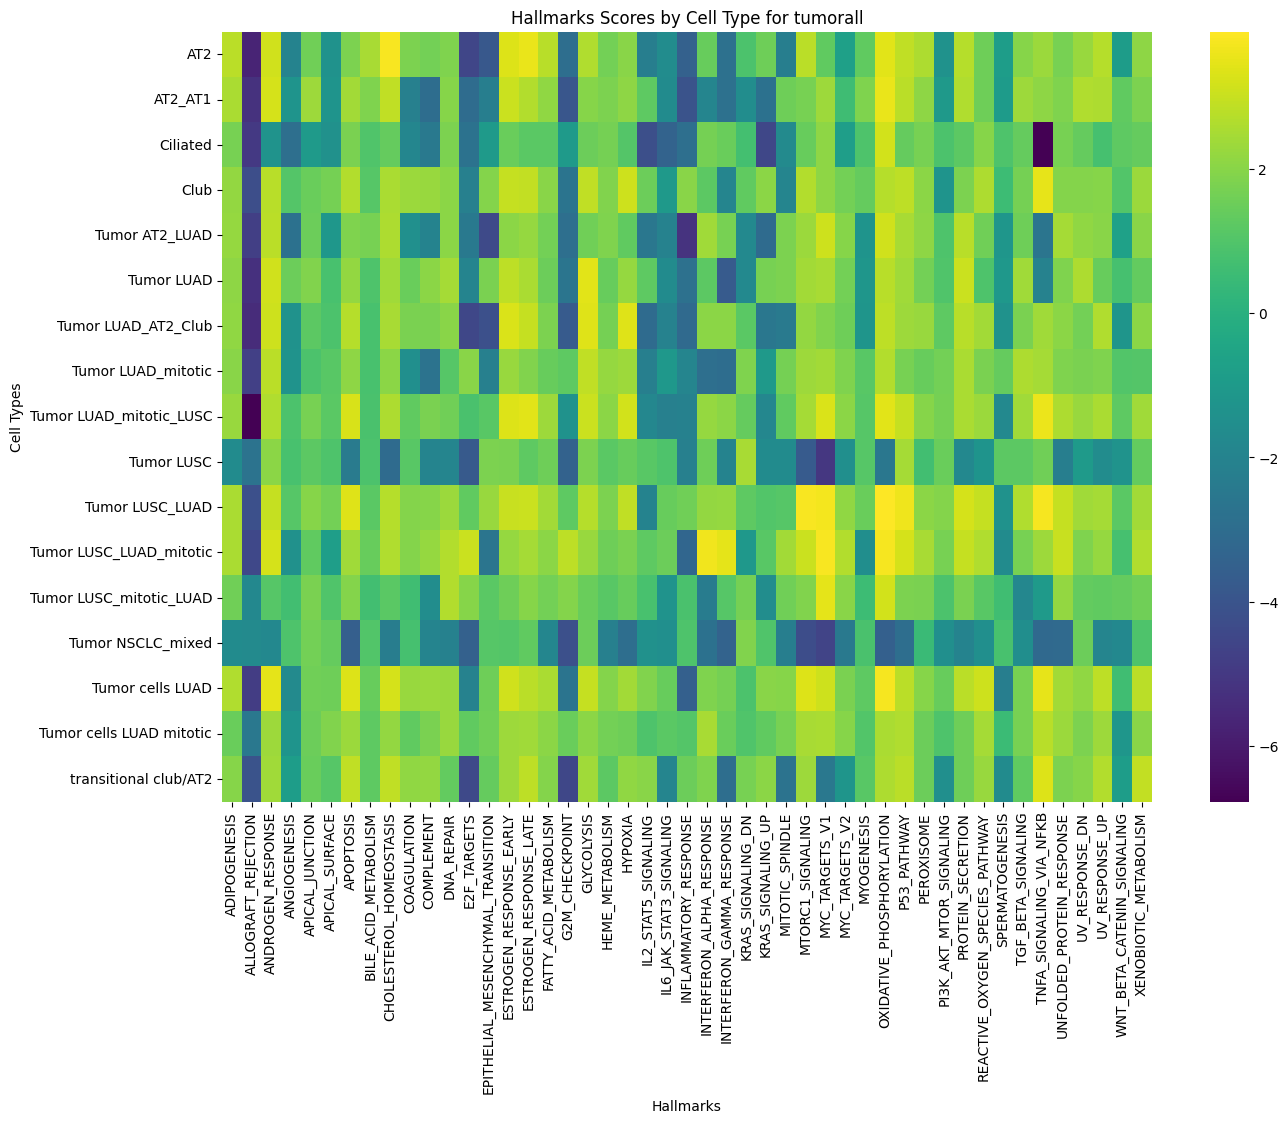

The file beside this chart, header and first rows:
cell_type, ADIPOGENESIS, ALLOGRAFT_REJECTION, ANDROGEN_RESPONSE, ANGIOGENESIS, APICAL_JUNCTION, APICAL_SURFACE, APOPTOSIS, BILE_ACID_METABOLISM, CHOLESTEROL_HOMEOSTASIS, COAGULATION, COMPLEMENT, DNA_REPAIR, E2F_TARGETS, EPITHELIAL_MESENCHYMAL_TRANSITION, ESTROGEN_RESPONSE_EARLY, ESTROGEN_RESPONSE_LATE, FATTY_ACID_METABOLISM, G2M_CHECKPOINT, GLYCOLYSIS, HEME_METABOLISM, HYPOXIA, IL2_STAT5_SIGNALING, IL6_JAK_STAT3_SIGNALING
AT2, 2.793, -5.723, 3.132, -1.983, 1.575, -1.356, 1.788, 2.516, 3.784, 1.796, 1.622, 1.828, -4.531, -3.854, 3.335, 3.55, 2.767, -2.972, 2.624, 1.638, 2.019, -2.246, -1.637
AT2_AT1, 2.529, -5.239, 3.203, -1.245, 2.328, -1.232, 2.42, 1.828, 2.892, -2.152, -2.995, 1.956, -3.061, -2.247, 3.064, 2.691, 2.141, -3.897, 1.955, 1.799, 2.103, 1.261, -1.664
Ciliated, 1.721, -5.019, -1.307, -2.922, -1.0, -1.413, 1.736, 0.9769, 1.387, -1.862, -2.464, 1.787, -2.759, -1.0, 1.458, 1.163, 1.166, -1.0, 1.514, 1.683, 1.04, -4.209, -3.428
Club, 2.186, -4.268, 2.75, 1.066, 1.465, 1.691, 2.663, 1.097, 2.538, 2.309, 2.243, 2.029, -2.158, 1.918, 2.971, 2.921, 1.989, -2.675, 2.889, 1.872, 3.101, 1.484, -1.024
Tumor AT2_LUAD, 2.218, -4.797, 2.813, -2.771, 1.495, -1.102, 1.837, 1.729, 2.603, -1.455, -1.985, 2.044, -2.46, -4.377, 2.063, 2.215, 1.644, -2.898, 1.583, 1.839, 1.28, -2.56, -2.09
Tumor LUAD, 2.087, -5.308, 3.141, 1.505, 1.894, 0.7769, 2.183, 0.9315, 2.377, 1.457, 2.06, 2.468, -1.954, 1.743, 2.852, 2.556, 1.521, -2.608, 3.415, 1.412, 2.225, 1.255, -1.672
Tumor LUAD_AT2_Club, 2.15, -5.445, 3.084, -1.361, 1.221, 0.8753, 2.704, 0.8101, 2.518, 1.743, 1.762, 2.018, -4.479, -4.164, 3.293, 2.958, 1.811, -3.732, 3.372, 1.656, 3.38, -3.062, -2.06
Tumor LUAD_mitotic, 2.014, -4.758, 2.796, -1.299, 0.867, 1.131, 2.106, 0.8035, 2.06, -1.515, -2.711, 1.09, 2.003, -2.173, 2.268, 1.877, 1.441, 1.24, 2.882, 2.217, 2.332, -2.195, -1.088
Tumor LUAD_mitotic_LUSC, 2.257, -6.743, 2.623, 0.892, 1.714, 1.176, 3.26, 0.8522, 2.603, 1.29, 1.772, 1.605, 0.8525, 1.119, 3.325, 3.406, 2.351, -1.321, 3.062, 2.046, 3.167, -1.816, -2.159
Tumor LUSC, -1.67, -2.691, 2.066, 0.7981, 1.205, 0.922, -2.38, 0.8649, -3.098, 1.111, -1.965, -1.899, -3.806, 1.785, 1.775, 1.261, 1.549, -3.467, 1.779, 1.171, 1.44, 1.124, 0.9085
Tumor LUSC_LUAD, 2.567, -4.155, 2.981, 1.089, 1.955, 1.637, 3.393, 1.187, 2.731, 1.925, 1.969, 2.3, 1.276, 2.263, 2.997, 3.061, 2.439, 1.239, 2.697, 1.786, 2.899, -1.98, 1.404
Tumor LUSC_LUAD_mitotic, 2.562, -4.439, 3.206, -1.395, 1.308, -0.8486, 2.384, 1.415, 2.637, 1.933, 2.2, 2.656, 3.045, -2.627, 2.218, 2.453, 2.039, 2.831, 2.264, 1.542, 1.775, 1.234, 1.486
Tumor LUSC_mitotic_LUAD, 1.574, -1.791, 1.074, 0.6758, 1.754, 0.9796, 1.917, 0.656, 1.159, 0.6229, -1.594, 2.675, 1.967, 1.179, 1.548, 1.96, 1.643, 1.918, 1.456, 1.125, 1.44, 0.807, -1.272
Tumor NSCLC_mixed, -1.675, -1.7, -1.792, 0.9002, 1.649, 1.368, -3.587, 1.022, -2.285, 0.7685, -1.963, -2.137, -3.502, 1.07, 1.036, 1.286, -1.881, -4.146, 1.496, -2.155, -2.97, -1.427, -1.485
Tumor cells LUAD, 2.63, -4.894, 3.46, -1.718, 1.577, 1.531, 3.323, 1.43, 3.206, 2.272, 2.303, 2.265, -2.045, 1.53, 3.14, 2.814, 2.562, -2.668, 2.953, 1.901, 2.424, 1.9, 1.429
Tumor cells LUAD mitotic, 1.449, -2.515, 2.353, -1.236, 1.503, 1.894, 2.3, 1.234, 2.164, 1.294, 1.761, 2.234, 1.309, 1.596, 2.359, 2.363, 2.06, 1.46, 2.033, 1.638, 1.529, 0.926, 1.165
transitional club/AT2, 1.95, -4.048, 2.359, -0.8875, 1.452, 1.104, 2.872, 1.265, 2.873, 2.128, 2.174, 1.326, -4.4, 1.361, 2.357, 2.845, 1.902, -4.484, 2.362, 1.197, 2.11, 1.986, -1.932
